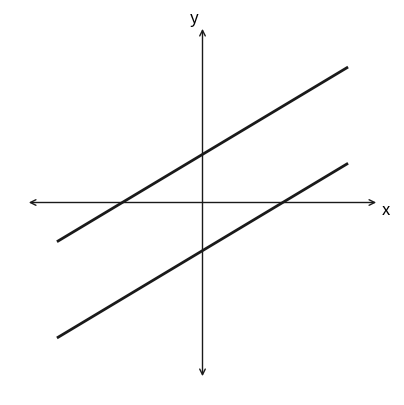

The matplotlib source for this figure:
import matplotlib; matplotlib.use("Agg"); import matplotlib.pyplot as plt; import numpy as np; fig, ax = plt.subplots(figsize=(5, 5)); ax.set_aspect('equal'); ax.set_xlim(-6, 6); ax.set_ylim(-6, 6); ax.axis('off'); ax.annotate('', xy=(5.5, 0), xytext=(-5.5, 0), arrowprops=dict(arrowstyle='<->', color='#1a1a1a', lw=1)); ax.annotate('', xy=(0, 5.5), xytext=(0, -5.5), arrowprops=dict(arrowstyle='<->', color='#1a1a1a', lw=1)); ax.text(5.6, -0.4, 'x', fontsize=12); ax.text(-0.4, 5.6, 'y', fontsize=12); x = np.linspace(-4.5, 4.5, 100); ax.plot(x, 0.6*x + 1.5, color='#1a1a1a', lw=2); ax.plot(x, 0.6*x - 1.5, color='#1a1a1a', lw=2); plt.savefig('out.png', dpi=150)
